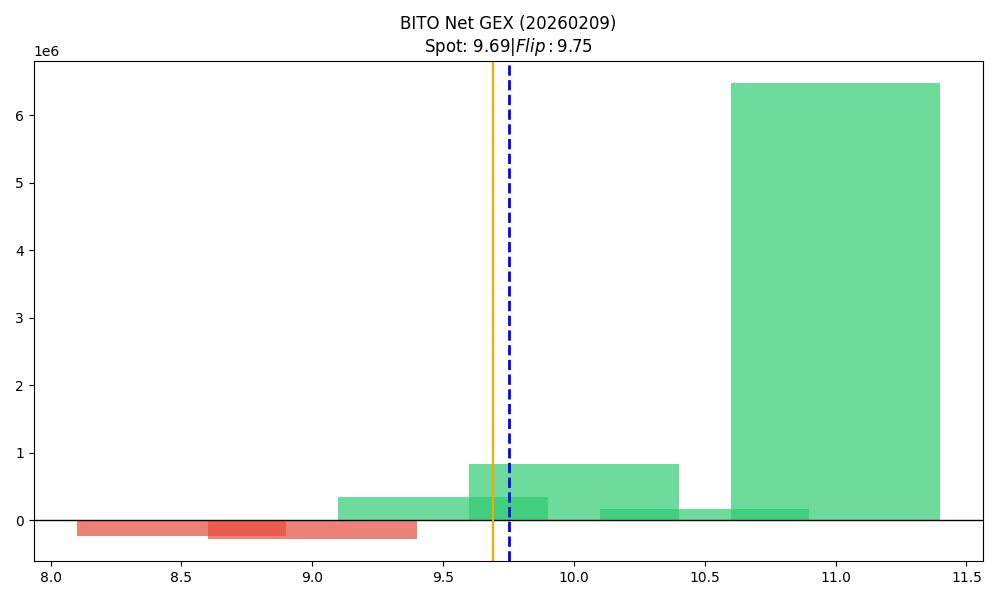

Data behind this chart, as committed beside it:
strike, call_gex, put_gex, call_dex, put_dex, net_greek_delta, net_gex
8.5, 231335, 464927, 1103128, -329767, 0.2145, -233592
9.0, 686838, 958318, 2501577, -1013577, 0.22, -271480
9.5, 472274, 121660, 917577, -122503, 0.3956, 350614
10.0, 1133514, 293904, 2016595, -2783449, -0.09244, 839609
10.5, 165291, 0.0, 133484, -820743, -0.4633, 165291
11.0, 6471533, 0.0, 12187849, -2245173, 0.1764, 6471533
